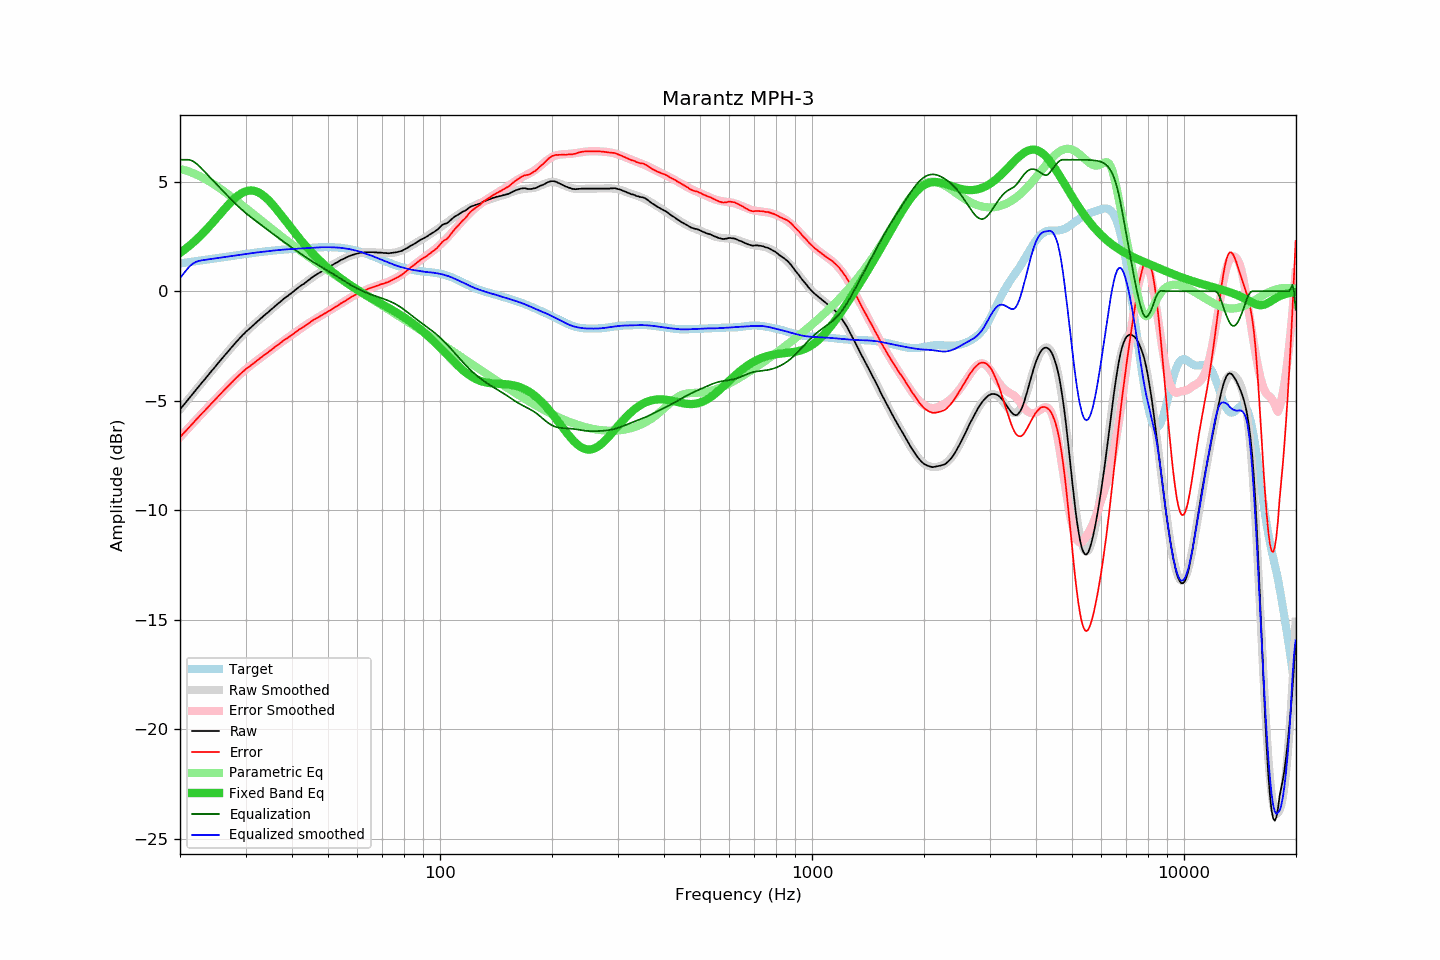

The table this chart was drawn from, first rows:
frequency, raw, error, smoothed, error_smoothed, equalization, parametric_eq, equalized_raw, equalized_smoothed, target
20.00, -5.40, -6.66, -5.40, -6.66, 6.00, 1.75, 0.60, 0.60, 1.27
20.20, -5.31, -6.58, -5.31, -6.58, 6.00, 1.80, 0.69, 0.69, 1.28
20.40, -5.22, -6.50, -5.22, -6.50, 6.00, 1.85, 0.78, 0.78, 1.29
20.61, -5.13, -6.43, -5.13, -6.42, 6.00, 1.91, 0.87, 0.87, 1.30
20.81, -5.04, -6.34, -5.04, -6.34, 6.00, 1.96, 0.96, 0.96, 1.31
21.02, -4.95, -6.27, -4.95, -6.26, 6.00, 2.02, 1.05, 1.05, 1.32
21.23, -4.86, -6.19, -4.86, -6.18, 5.99, 2.08, 1.13, 1.13, 1.33
21.44, -4.77, -6.11, -4.77, -6.11, 5.97, 2.14, 1.20, 1.20, 1.34
21.66, -4.68, -6.03, -4.68, -6.03, 5.93, 2.21, 1.25, 1.26, 1.35
21.87, -4.59, -5.95, -4.59, -5.95, 5.89, 2.27, 1.30, 1.30, 1.36
22.09, -4.50, -5.87, -4.50, -5.87, 5.83, 2.34, 1.34, 1.33, 1.37
22.31, -4.41, -5.79, -4.41, -5.79, 5.77, 2.41, 1.37, 1.36, 1.38
22.54, -4.32, -5.71, -4.32, -5.71, 5.71, 2.48, 1.39, 1.39, 1.39
22.76, -4.23, -5.63, -4.23, -5.63, 5.63, 2.55, 1.41, 1.40, 1.40
22.99, -4.14, -5.55, -4.14, -5.56, 5.56, 2.63, 1.42, 1.41, 1.41
23.22, -4.06, -5.48, -4.05, -5.48, 5.48, 2.70, 1.42, 1.42, 1.42
23.45, -3.97, -5.40, -3.97, -5.40, 5.40, 2.78, 1.43, 1.44, 1.44
23.69, -3.88, -5.33, -3.88, -5.32, 5.32, 2.86, 1.44, 1.45, 1.45
23.92, -3.79, -5.25, -3.79, -5.25, 5.25, 2.94, 1.46, 1.46, 1.46
24.16, -3.70, -5.17, -3.70, -5.17, 5.17, 3.02, 1.47, 1.47, 1.47
24.40, -3.61, -5.09, -3.61, -5.09, 5.09, 3.10, 1.48, 1.48, 1.48
24.65, -3.53, -5.02, -3.52, -5.01, 5.01, 3.19, 1.48, 1.49, 1.49
24.89, -3.44, -4.94, -3.44, -4.94, 4.94, 3.27, 1.50, 1.50, 1.50
25.14, -3.35, -4.86, -3.35, -4.86, 4.86, 3.35, 1.51, 1.51, 1.51
25.39, -3.26, -4.78, -3.26, -4.78, 4.78, 3.44, 1.52, 1.52, 1.52
25.65, -3.17, -4.70, -3.17, -4.70, 4.70, 3.52, 1.54, 1.53, 1.53
25.91, -3.08, -4.62, -3.08, -4.63, 4.63, 3.61, 1.55, 1.54, 1.54
26.16, -3.00, -4.55, -3.00, -4.55, 4.55, 3.69, 1.55, 1.55, 1.55
26.43, -2.91, -4.47, -2.91, -4.47, 4.47, 3.78, 1.56, 1.56, 1.56
26.69, -2.83, -4.40, -2.83, -4.40, 4.40, 3.86, 1.57, 1.57, 1.57
26.96, -2.74, -4.33, -2.74, -4.32, 4.32, 3.94, 1.58, 1.58, 1.59
27.23, -2.66, -4.26, -2.65, -4.25, 4.25, 4.02, 1.59, 1.59, 1.60
27.50, -2.57, -4.18, -2.57, -4.17, 4.17, 4.09, 1.60, 1.61, 1.61
27.77, -2.49, -4.10, -2.48, -4.10, 4.10, 4.16, 1.61, 1.62, 1.62
28.05, -2.40, -4.02, -2.40, -4.03, 4.03, 4.23, 1.63, 1.63, 1.63
28.33, -2.32, -3.96, -2.32, -3.96, 3.96, 4.29, 1.64, 1.64, 1.64
28.62, -2.24, -3.89, -2.24, -3.89, 3.89, 4.35, 1.65, 1.65, 1.65
28.90, -2.16, -3.82, -2.16, -3.82, 3.82, 4.41, 1.66, 1.66, 1.66
29.19, -2.08, -3.75, -2.08, -3.75, 3.75, 4.45, 1.67, 1.67, 1.67
29.48, -2.00, -3.68, -2.01, -3.69, 3.69, 4.50, 1.69, 1.68, 1.68
29.78, -1.93, -3.62, -1.93, -3.62, 3.62, 4.53, 1.69, 1.69, 1.69
30.08, -1.85, -3.55, -1.86, -3.56, 3.56, 4.56, 1.71, 1.70, 1.70
30.38, -1.79, -3.50, -1.79, -3.50, 3.50, 4.58, 1.71, 1.71, 1.71
30.68, -1.73, -3.45, -1.72, -3.44, 3.44, 4.59, 1.71, 1.72, 1.72
30.99, -1.66, -3.39, -1.65, -3.38, 3.38, 4.59, 1.72, 1.73, 1.73
31.30, -1.59, -3.33, -1.59, -3.33, 3.33, 4.59, 1.74, 1.74, 1.74
31.61, -1.53, -3.28, -1.52, -3.27, 3.27, 4.58, 1.74, 1.75, 1.75
31.93, -1.46, -3.22, -1.46, -3.21, 3.21, 4.56, 1.75, 1.76, 1.76
32.24, -1.39, -3.16, -1.39, -3.16, 3.16, 4.53, 1.77, 1.77, 1.77
32.57, -1.33, -3.11, -1.33, -3.10, 3.10, 4.50, 1.77, 1.78, 1.78
32.89, -1.26, -3.05, -1.26, -3.05, 3.05, 4.46, 1.79, 1.79, 1.79
33.22, -1.20, -3.00, -1.20, -2.99, 2.99, 4.41, 1.79, 1.79, 1.80
33.55, -1.13, -2.93, -1.13, -2.94, 2.94, 4.36, 1.81, 1.80, 1.81
33.89, -1.07, -2.88, -1.07, -2.88, 2.88, 4.29, 1.81, 1.81, 1.81
34.23, -1.01, -2.83, -1.01, -2.83, 2.83, 4.23, 1.82, 1.82, 1.82
34.57, -0.95, -2.78, -0.94, -2.77, 2.77, 4.16, 1.82, 1.83, 1.83
34.92, -0.88, -2.72, -0.88, -2.72, 2.72, 4.08, 1.84, 1.84, 1.84
35.27, -0.82, -2.67, -0.82, -2.66, 2.66, 4.00, 1.84, 1.85, 1.85
35.62, -0.76, -2.61, -0.75, -2.61, 2.61, 3.92, 1.85, 1.85, 1.85
35.97, -0.69, -2.55, -0.69, -2.55, 2.55, 3.83, 1.86, 1.86, 1.86
... 635 more rows
